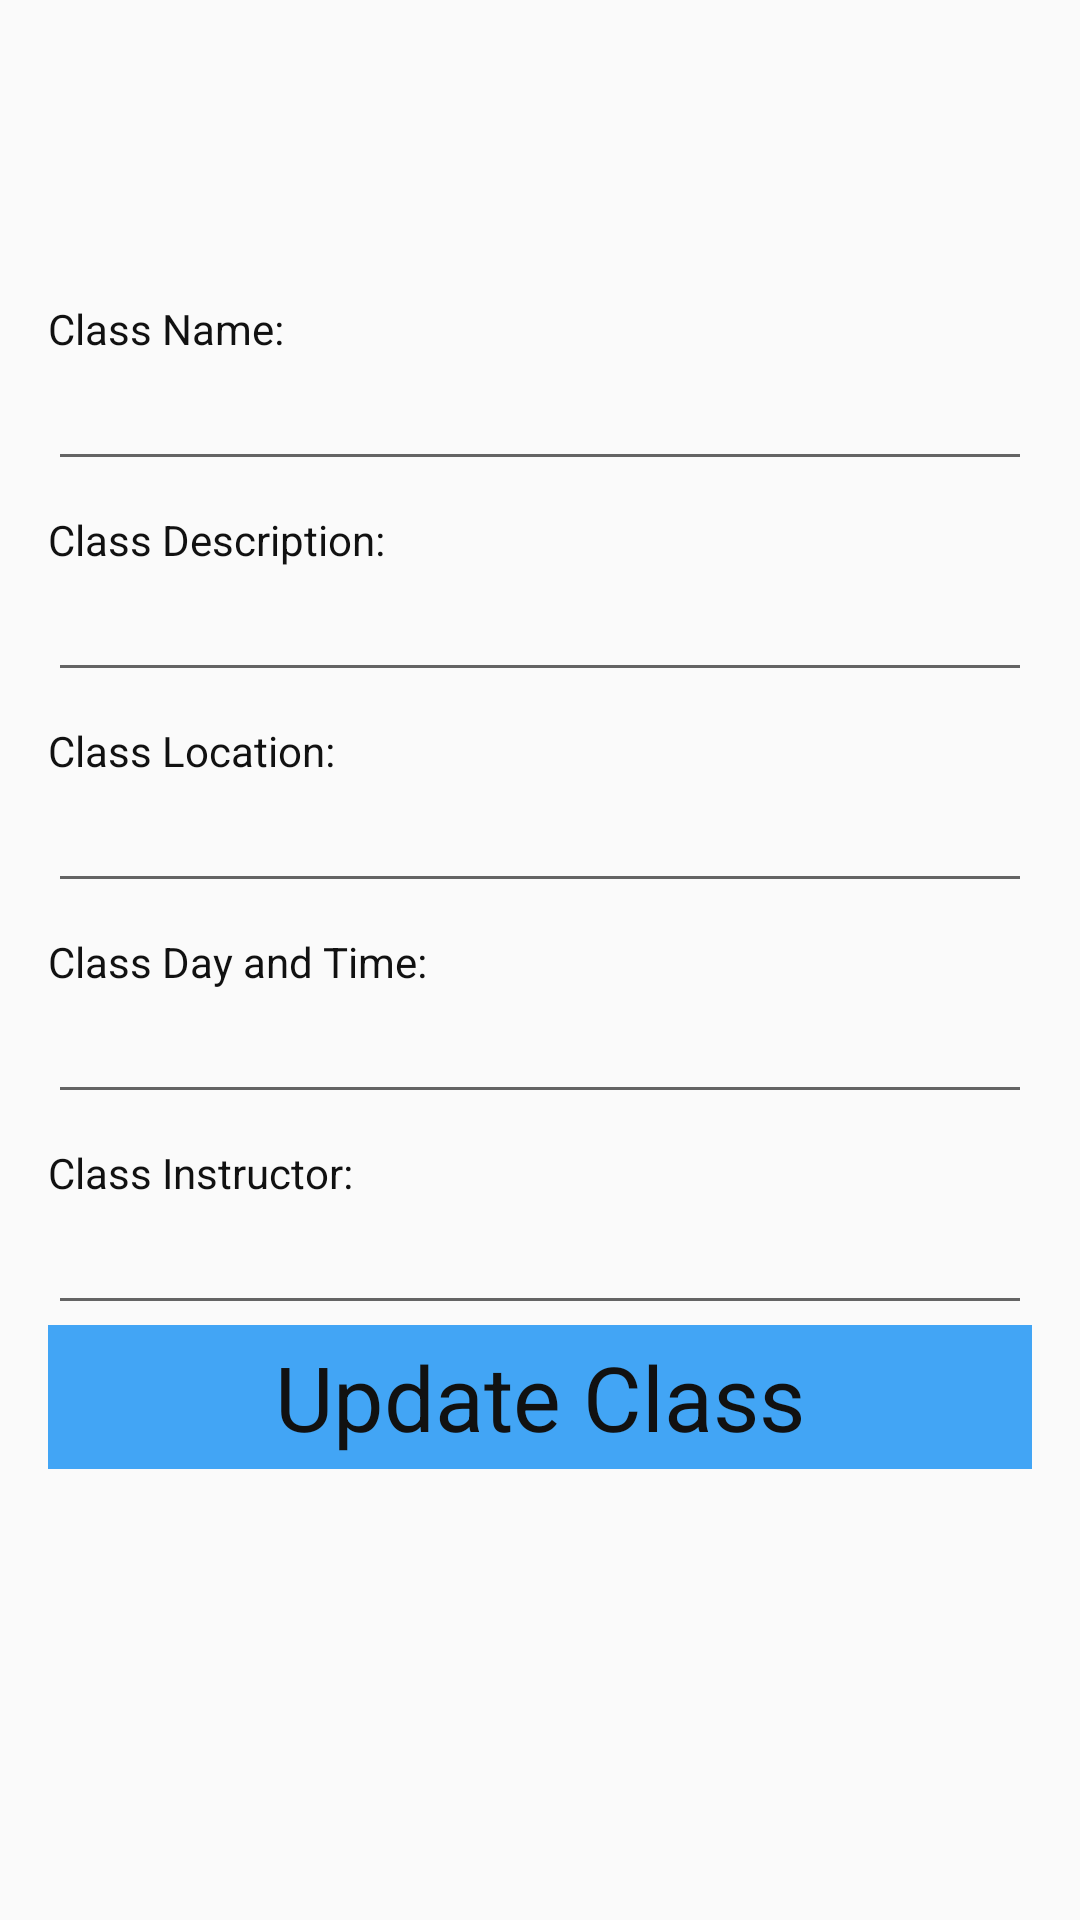

Write the Android layout XML for this screen, with the resource values it uses.
<!-- AndroidManifest.xml: application theme AppTheme -->
<!-- res/layout/activity_update.xml -->
<?xml version="1.0" encoding="utf-8"?>
<LinearLayout xmlns:android="http://schemas.android.com/apk/res/android"
    android:layout_width="match_parent"
    android:layout_height="match_parent"
    android:paddingLeft="16dp"
    android:paddingRight="16dp"
    android:orientation="vertical" >
    <TextView
        android:layout_marginTop="100dp"
        android:layout_width="match_parent"
        android:layout_height="wrap_content"
        android:text="Class Name:"/>
    <EditText
        android:layout_width="match_parent"
        android:layout_height="wrap_content"
        android:id="@+id/update_name"
        android:textAlignment="center"/>
    <TextView
        android:layout_marginTop="10dp"
        android:layout_width="match_parent"
        android:layout_height="wrap_content"
        android:text="Class Description:"/>
    <EditText
        android:layout_width="match_parent"
        android:layout_height="wrap_content"
        android:id="@+id/update_description"
        android:textAlignment="center"/>
    <TextView
        android:layout_marginTop="10dp"
        android:layout_width="match_parent"
        android:layout_height="wrap_content"
        android:text="Class Location:"/>
    <EditText
        android:layout_width="match_parent"
        android:layout_height="wrap_content"
        android:id="@+id/update_location"
        android:textAlignment="center"/>
    <TextView
        android:layout_marginTop="10dp"
        android:layout_width="match_parent"
        android:layout_height="wrap_content"
        android:text="Class Day and Time:"/>
    <EditText
        android:layout_width="match_parent"
        android:layout_height="wrap_content"
        android:id="@+id/update_daytime"
        android:textAlignment="center"/>
    <TextView
        android:layout_marginTop="10dp"
        android:layout_width="match_parent"
        android:layout_height="wrap_content"
        android:text="Class Instructor:"/>
    <EditText
        android:layout_width="match_parent"
        android:layout_height="wrap_content"
        android:id="@+id/update_instructor"
        android:textAlignment="center"/>

    <Button
        android:layout_width="match_parent"
        android:layout_height="wrap_content"
        android:text="Update Class"
        android:onClick="UpdateClick"/>

</LinearLayout>
<!-- resources referenced by this layout -->
<resources>
  <style name="AppTheme" parent="Theme.AppCompat.Light.DarkActionBar">
          <item name="colorPrimary">@color/colorPrimary</item>
          <item name="colorPrimaryDark">@color/colorPrimaryDark</item>
          <item name="colorAccent">@color/colorAccent</item>
          <item name="android:textColor">@color/colorBlack</item>
          <item name="android:buttonStyle">@style/buttonStyle</item>
      </style>
  <color name="colorPrimary">#42A5F5</color>
  <color name="colorPrimaryDark">#42A5F5</color>
  <color name="colorAccent">#FF4081</color>
  <color name="colorBlack">#111111</color>
  <style name="buttonStyle">
          <item name="android:background">@color/colorPrimary</item>
          <item name="android:minWidth">@dimen/abc_action_button_min_width_material</item>
          <item name="android:minHeight">@dimen/abc_action_button_min_height_material</item>
          <item name="android:scaleType">center</item>
          <item name="android:gravity">center</item>
          <item name="android:textColor">@color/colorBlack</item>
          <item name="android:textSize">@dimen/schedule_text_size</item>
      </style>
  <dimen name="schedule_text_size">30sp</dimen>
</resources>
